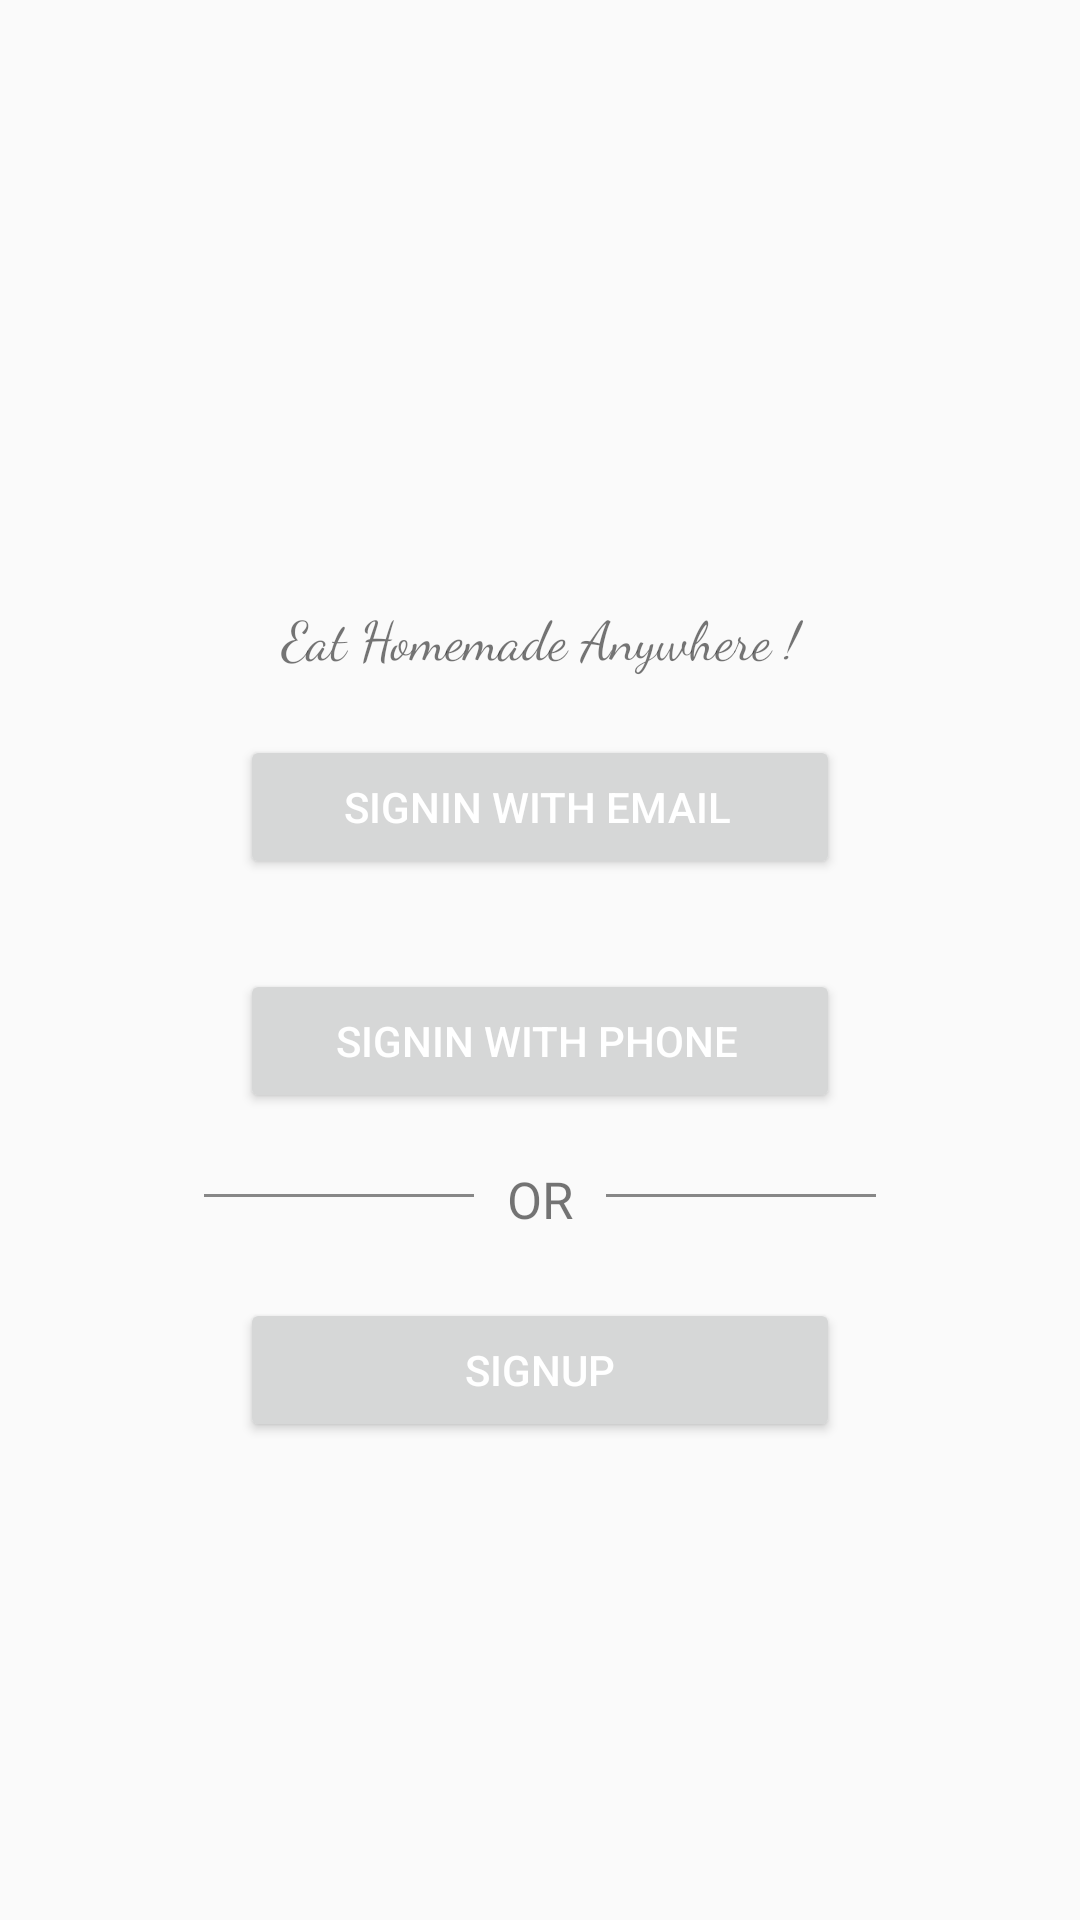

Here is an Android app screen rendered from its layout file. Give the layout XML and the strings, colors and styles it references.
<!-- AndroidManifest.xml: application theme Theme.ManishProject -->
<!-- res/layout/activity_main_menu.xml -->
<?xml version="1.0" encoding="utf-8"?>
<androidx.constraintlayout.widget.ConstraintLayout xmlns:android="http://schemas.android.com/apk/res/android"
    xmlns:app="http://schemas.android.com/apk/res-auto"
    xmlns:tools="http://schemas.android.com/tools"
    android:layout_width="match_parent"
    android:layout_height="match_parent"
    tools:context=".MainMenu">
    <ImageView
        android:id="@+id/back2"
        android:layout_width="fill_parent"
        android:layout_height="fill_parent"
        android:scaleType="fitXY"
        app:layout_constraintBottom_toBottomOf="parent"
        app:layout_constraintEnd_toEndOf="parent"
        app:layout_constraintStart_toStartOf="parent"
        app:layout_constraintTop_toTopOf="parent" />


    <LinearLayout
        android:id="@+id/linearlayout"
        android:layout_width="275dp"
        android:layout_height="390dp"
        android:layout_alignParentStart="true"
        android:layout_alignParentLeft="true"
        android:layout_alignParentTop="true"
        android:layout_alignParentEnd="true"
        android:layout_alignParentRight="true"
        android:layout_alignParentBottom="true"
        android:orientation="vertical"
        android:padding="10dp"
        app:layout_constraintBottom_toBottomOf="@+id/back2"
        app:layout_constraintEnd_toEndOf="parent"
        app:layout_constraintStart_toStartOf="parent"
        app:layout_constraintTop_toTopOf="parent"
        app:layout_constraintVertical_bias="0.498">


        <ImageView
            android:layout_width="157dp"
            android:layout_height="65dp"
            android:layout_gravity="center"
            />

        <TextView
            android:layout_width="match_parent"
            android:layout_height="wrap_content"
            android:layout_marginBottom="20dp"
            android:fontFamily="cursive"
            android:text="Eat Homemade Anywhere !"
            android:textAlignment="center"
            android:textSize="18dp" />

        <Button
            android:id="@+id/SignwithEmail"
            android:layout_width="200dp"
            android:layout_height="wrap_content"
            android:layout_gravity="center"
            android:paddingLeft="10dp"
            android:text="SignIn with Email"
            android:textColor="@color/white" />

        <Button
            android:id="@+id/SignwithPhone"
            android:layout_width="200dp"
            android:layout_height="wrap_content"
            android:layout_gravity="center"
            android:layout_marginTop="30dp"
            android:paddingLeft="10dp"
            android:text="SignIn with Phone"
            android:textColor="@color/white" />

        <LinearLayout
            android:layout_width="wrap_content"
            android:layout_height="wrap_content"
            android:layout_gravity="center_horizontal"
            android:layout_marginTop="7dp"
            android:orientation="horizontal">

            <TableRow
                android:id="@+id/hr"
                android:layout_width="90dp"
                android:layout_height="1dp"
                android:layout_marginTop="20dp"
                android:background="#878787" />

            <TextView
                android:id="@+id/OR"
                android:layout_width="44dp"
                android:layout_height="wrap_content"
                android:layout_gravity="center"
                android:layout_marginTop="7dp"
                android:text="OR"
                android:textAlignment="center"
                android:textSize="17dp" />

            <TableRow
                android:id="@+id/dr"
                android:layout_width="90dp"
                android:layout_height="1dp"
                android:layout_marginTop="20dp"
                android:background="#878787" />

        </LinearLayout>

        <Button
            android:id="@+id/SignUp"
            android:layout_width="200dp"
            android:layout_height="wrap_content"
            android:layout_gravity="center"
            android:layout_marginTop="25dp"
            android:text="SignUp"
            android:textColor="@color/white" />

    </LinearLayout>

</androidx.constraintlayout.widget.ConstraintLayout>
<!-- resources referenced by this layout -->
<resources>
  <color name="white">#FFFFFFFF</color>
  <style name="Theme.ManishProject" parent="Theme.MaterialComponents.DayNight.Bridge">
          
          <item name="colorPrimary">@color/purple_500</item>
          <item name="colorPrimaryVariant">@color/purple_700</item>
          <item name="colorOnPrimary">@color/white</item>
          
          <item name="colorSecondary">@color/teal_200</item>
          <item name="colorSecondaryVariant">@color/teal_700</item>
          <item name="colorOnSecondary">@color/black</item>
          <item name="titleTextColor">@color/white</item>
          
          <item name="android:statusBarColor">?attr/colorPrimaryVariant</item>
          
      </style>
  <color name="purple_500">#FF6200EE</color>
  <color name="purple_700">#FF3700B3</color>
  <color name="teal_200">#FF03DAC5</color>
  <color name="teal_700">#FF018786</color>
  <color name="black">#FF000000</color>
</resources>
